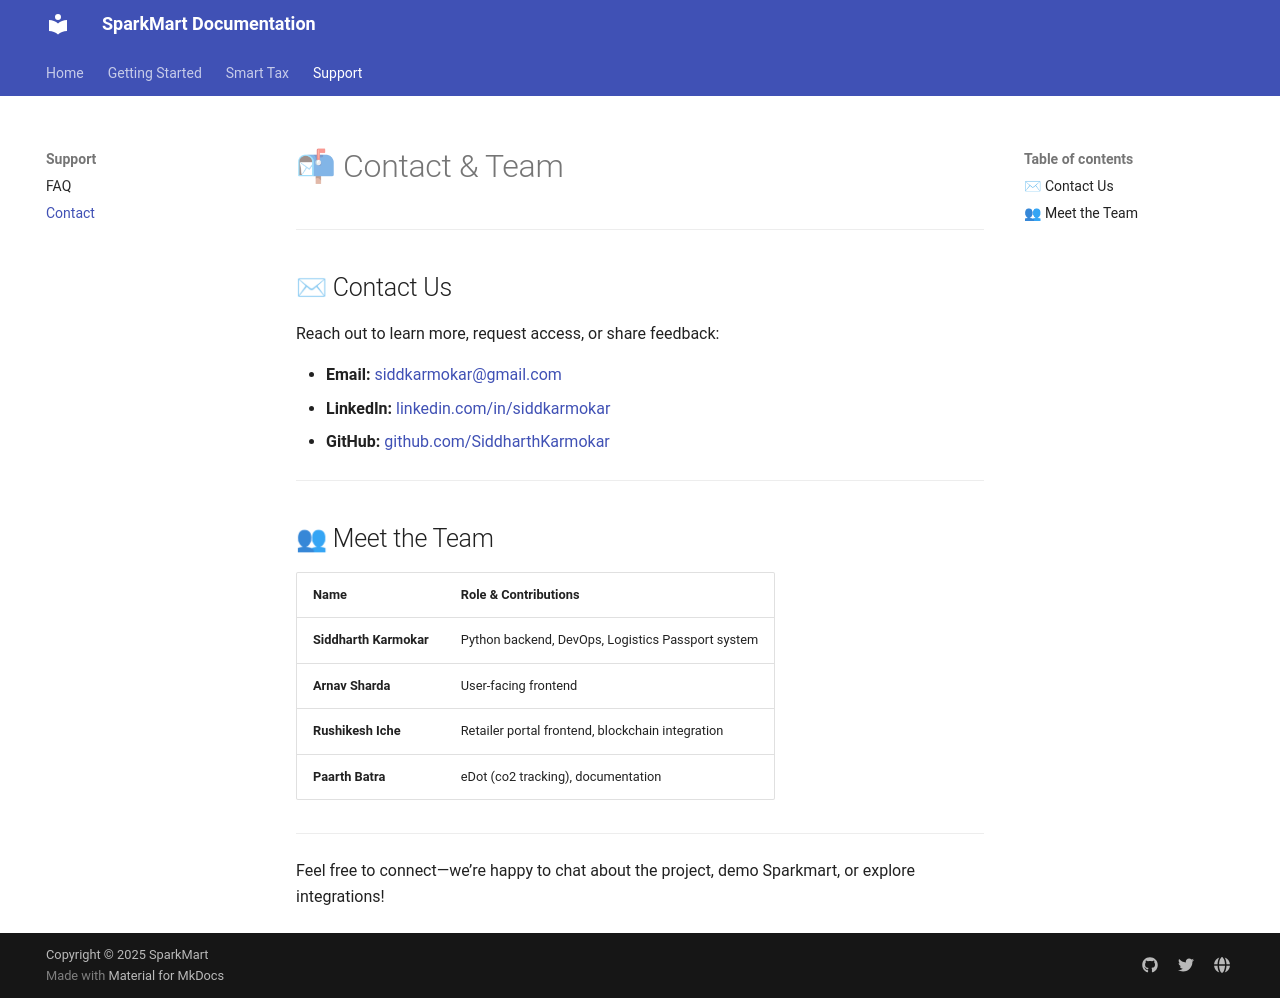

repository: SiddharthKarmokar/placement-portal-docs · page: support/contact/index.html · generator: mkdocs

# 📬 Contact & Team

---

## ✉ Contact Us

Reach out to learn more, request access, or share feedback:

- **Email:** [siddkarmokar@gmail.com](mailto:siddkarmokar@gmail.com)  
- **LinkedIn:** [linkedin.com/in/siddkarmokar](https://linkedin.com/in/siddkarmokar)  
- **GitHub:** [github.com/SiddharthKarmokar](https://github.com/SiddharthKarmokar)

---

## 👥 Meet the Team

| Name                  | Role & Contributions                                 |
|-----------------------|------------------------------------------------------|
| **Siddharth Karmokar** | Python backend, DevOps, Logistics Passport system |
| **Arnav Sharda**       | User-facing frontend                           |
| **Rushikesh Iche**     | Retailer portal frontend, blockchain integration |
| **Paarth Batra**       | eDot (co2 tracking), documentation            |

---

Feel free to connect—we’re happy to chat about the project, demo Sparkmart, or explore integrations!
